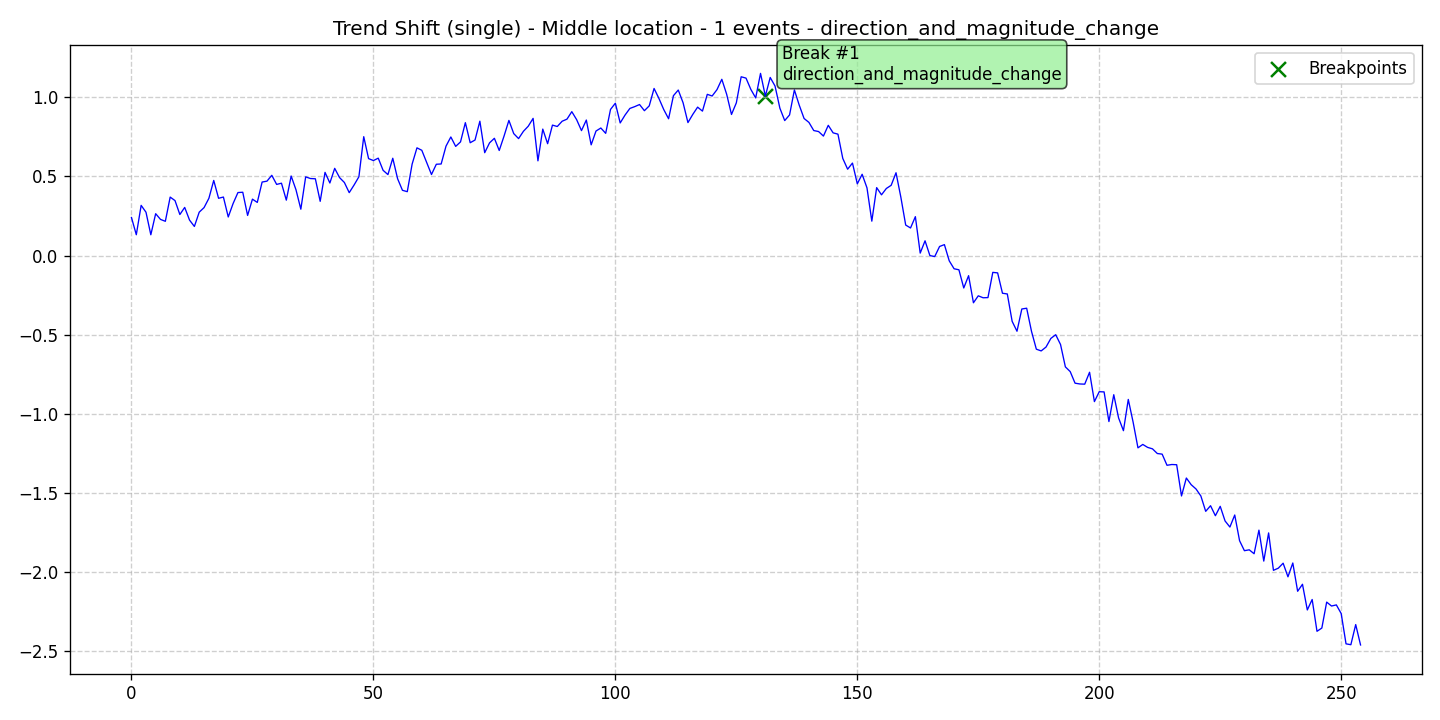

Values plotted in this chart, from the file beside it:
data, stationary, det_lin_up, det_lin_down, det_quad, det_cubic, det_exp, det_damped, stoc_trend, volatility, single_seas, multiple_seas, point_anom_single, point_anom_multi, collect_anom, context_anom, mean_shift, var_shift, trend_shift, date, is_break, is_anomaly, is_multi, location_beginning
0.2402, 0, 0, 0, 0, 0, 0, 0, 0, 0, 0, 0, 0, 0, 0, 0, 0, 0, 1, 2020-01-01, 0, 0, 0, 0
0.1315, 0, 0, 0, 0, 0, 0, 0, 0, 0, 0, 0, 0, 0, 0, 0, 0, 0, 1, 2020-01-02, 0, 0, 0, 0
0.317, 0, 0, 0, 0, 0, 0, 0, 0, 0, 0, 0, 0, 0, 0, 0, 0, 0, 1, 2020-01-03, 0, 0, 0, 0
0.2738, 0, 0, 0, 0, 0, 0, 0, 0, 0, 0, 0, 0, 0, 0, 0, 0, 0, 1, 2020-01-04, 0, 0, 0, 0
0.1312, 0, 0, 0, 0, 0, 0, 0, 0, 0, 0, 0, 0, 0, 0, 0, 0, 0, 1, 2020-01-05, 0, 0, 0, 0
0.2644, 0, 0, 0, 0, 0, 0, 0, 0, 0, 0, 0, 0, 0, 0, 0, 0, 0, 1, 2020-01-06, 0, 0, 0, 0
0.2283, 0, 0, 0, 0, 0, 0, 0, 0, 0, 0, 0, 0, 0, 0, 0, 0, 0, 1, 2020-01-07, 0, 0, 0, 0
0.2164, 0, 0, 0, 0, 0, 0, 0, 0, 0, 0, 0, 0, 0, 0, 0, 0, 0, 1, 2020-01-08, 0, 0, 0, 0
0.3694, 0, 0, 0, 0, 0, 0, 0, 0, 0, 0, 0, 0, 0, 0, 0, 0, 0, 1, 2020-01-09, 0, 0, 0, 0
0.3471, 0, 0, 0, 0, 0, 0, 0, 0, 0, 0, 0, 0, 0, 0, 0, 0, 0, 1, 2020-01-10, 0, 0, 0, 0
0.2592, 0, 0, 0, 0, 0, 0, 0, 0, 0, 0, 0, 0, 0, 0, 0, 0, 0, 1, 2020-01-11, 0, 0, 0, 0
0.3041, 0, 0, 0, 0, 0, 0, 0, 0, 0, 0, 0, 0, 0, 0, 0, 0, 0, 1, 2020-01-12, 0, 0, 0, 0
0.224, 0, 0, 0, 0, 0, 0, 0, 0, 0, 0, 0, 0, 0, 0, 0, 0, 0, 1, 2020-01-13, 0, 0, 0, 0
0.1838, 0, 0, 0, 0, 0, 0, 0, 0, 0, 0, 0, 0, 0, 0, 0, 0, 0, 1, 2020-01-14, 0, 0, 0, 0
0.274, 0, 0, 0, 0, 0, 0, 0, 0, 0, 0, 0, 0, 0, 0, 0, 0, 0, 1, 2020-01-15, 0, 0, 0, 0
0.3029, 0, 0, 0, 0, 0, 0, 0, 0, 0, 0, 0, 0, 0, 0, 0, 0, 0, 1, 2020-01-16, 0, 0, 0, 0
0.3617, 0, 0, 0, 0, 0, 0, 0, 0, 0, 0, 0, 0, 0, 0, 0, 0, 0, 1, 2020-01-17, 0, 0, 0, 0
0.4747, 0, 0, 0, 0, 0, 0, 0, 0, 0, 0, 0, 0, 0, 0, 0, 0, 0, 1, 2020-01-18, 0, 0, 0, 0
0.3618, 0, 0, 0, 0, 0, 0, 0, 0, 0, 0, 0, 0, 0, 0, 0, 0, 0, 1, 2020-01-19, 0, 0, 0, 0
0.3697, 0, 0, 0, 0, 0, 0, 0, 0, 0, 0, 0, 0, 0, 0, 0, 0, 0, 1, 2020-01-20, 0, 0, 0, 0
0.2437, 0, 0, 0, 0, 0, 0, 0, 0, 0, 0, 0, 0, 0, 0, 0, 0, 0, 1, 2020-01-21, 0, 0, 0, 0
0.3284, 0, 0, 0, 0, 0, 0, 0, 0, 0, 0, 0, 0, 0, 0, 0, 0, 0, 1, 2020-01-22, 0, 0, 0, 0
0.398, 0, 0, 0, 0, 0, 0, 0, 0, 0, 0, 0, 0, 0, 0, 0, 0, 0, 1, 2020-01-23, 0, 0, 0, 0
0.3999, 0, 0, 0, 0, 0, 0, 0, 0, 0, 0, 0, 0, 0, 0, 0, 0, 0, 1, 2020-01-24, 0, 0, 0, 0
0.2534, 0, 0, 0, 0, 0, 0, 0, 0, 0, 0, 0, 0, 0, 0, 0, 0, 0, 1, 2020-01-25, 0, 0, 0, 0
0.3563, 0, 0, 0, 0, 0, 0, 0, 0, 0, 0, 0, 0, 0, 0, 0, 0, 0, 1, 2020-01-26, 0, 0, 0, 0
0.3358, 0, 0, 0, 0, 0, 0, 0, 0, 0, 0, 0, 0, 0, 0, 0, 0, 0, 1, 2020-01-27, 0, 0, 0, 0
0.4645, 0, 0, 0, 0, 0, 0, 0, 0, 0, 0, 0, 0, 0, 0, 0, 0, 0, 1, 2020-01-28, 0, 0, 0, 0
0.4701, 0, 0, 0, 0, 0, 0, 0, 0, 0, 0, 0, 0, 0, 0, 0, 0, 0, 1, 2020-01-29, 0, 0, 0, 0
0.5069, 0, 0, 0, 0, 0, 0, 0, 0, 0, 0, 0, 0, 0, 0, 0, 0, 0, 1, 2020-01-30, 0, 0, 0, 0
0.4496, 0, 0, 0, 0, 0, 0, 0, 0, 0, 0, 0, 0, 0, 0, 0, 0, 0, 1, 2020-01-31, 0, 0, 0, 0
0.457, 0, 0, 0, 0, 0, 0, 0, 0, 0, 0, 0, 0, 0, 0, 0, 0, 0, 1, 2020-02-01, 0, 0, 0, 0
0.3501, 0, 0, 0, 0, 0, 0, 0, 0, 0, 0, 0, 0, 0, 0, 0, 0, 0, 1, 2020-02-02, 0, 0, 0, 0
0.5025, 0, 0, 0, 0, 0, 0, 0, 0, 0, 0, 0, 0, 0, 0, 0, 0, 0, 1, 2020-02-03, 0, 0, 0, 0
0.4155, 0, 0, 0, 0, 0, 0, 0, 0, 0, 0, 0, 0, 0, 0, 0, 0, 0, 1, 2020-02-04, 0, 0, 0, 0
0.2929, 0, 0, 0, 0, 0, 0, 0, 0, 0, 0, 0, 0, 0, 0, 0, 0, 0, 1, 2020-02-05, 0, 0, 0, 0
0.4972, 0, 0, 0, 0, 0, 0, 0, 0, 0, 0, 0, 0, 0, 0, 0, 0, 0, 1, 2020-02-06, 0, 0, 0, 0
0.4865, 0, 0, 0, 0, 0, 0, 0, 0, 0, 0, 0, 0, 0, 0, 0, 0, 0, 1, 2020-02-07, 0, 0, 0, 0
0.4851, 0, 0, 0, 0, 0, 0, 0, 0, 0, 0, 0, 0, 0, 0, 0, 0, 0, 1, 2020-02-08, 0, 0, 0, 0
0.3426, 0, 0, 0, 0, 0, 0, 0, 0, 0, 0, 0, 0, 0, 0, 0, 0, 0, 1, 2020-02-09, 0, 0, 0, 0
0.5256, 0, 0, 0, 0, 0, 0, 0, 0, 0, 0, 0, 0, 0, 0, 0, 0, 0, 1, 2020-02-10, 0, 0, 0, 0
0.4585, 0, 0, 0, 0, 0, 0, 0, 0, 0, 0, 0, 0, 0, 0, 0, 0, 0, 1, 2020-02-11, 0, 0, 0, 0
0.551, 0, 0, 0, 0, 0, 0, 0, 0, 0, 0, 0, 0, 0, 0, 0, 0, 0, 1, 2020-02-12, 0, 0, 0, 0
0.4927, 0, 0, 0, 0, 0, 0, 0, 0, 0, 0, 0, 0, 0, 0, 0, 0, 0, 1, 2020-02-13, 0, 0, 0, 0
0.4616, 0, 0, 0, 0, 0, 0, 0, 0, 0, 0, 0, 0, 0, 0, 0, 0, 0, 1, 2020-02-14, 0, 0, 0, 0
0.3975, 0, 0, 0, 0, 0, 0, 0, 0, 0, 0, 0, 0, 0, 0, 0, 0, 0, 1, 2020-02-15, 0, 0, 0, 0
0.4455, 0, 0, 0, 0, 0, 0, 0, 0, 0, 0, 0, 0, 0, 0, 0, 0, 0, 1, 2020-02-16, 0, 0, 0, 0
0.4978, 0, 0, 0, 0, 0, 0, 0, 0, 0, 0, 0, 0, 0, 0, 0, 0, 0, 1, 2020-02-17, 0, 0, 0, 0
0.7511, 0, 0, 0, 0, 0, 0, 0, 0, 0, 0, 0, 0, 0, 0, 0, 0, 0, 1, 2020-02-18, 0, 0, 0, 0
0.6125, 0, 0, 0, 0, 0, 0, 0, 0, 0, 0, 0, 0, 0, 0, 0, 0, 0, 1, 2020-02-19, 0, 0, 0, 0
0.6003, 0, 0, 0, 0, 0, 0, 0, 0, 0, 0, 0, 0, 0, 0, 0, 0, 0, 1, 2020-02-20, 0, 0, 0, 0
0.6154, 0, 0, 0, 0, 0, 0, 0, 0, 0, 0, 0, 0, 0, 0, 0, 0, 0, 1, 2020-02-21, 0, 0, 0, 0
0.5386, 0, 0, 0, 0, 0, 0, 0, 0, 0, 0, 0, 0, 0, 0, 0, 0, 0, 1, 2020-02-22, 0, 0, 0, 0
0.5115, 0, 0, 0, 0, 0, 0, 0, 0, 0, 0, 0, 0, 0, 0, 0, 0, 0, 1, 2020-02-23, 0, 0, 0, 0
0.6149, 0, 0, 0, 0, 0, 0, 0, 0, 0, 0, 0, 0, 0, 0, 0, 0, 0, 1, 2020-02-24, 0, 0, 0, 0
0.4853, 0, 0, 0, 0, 0, 0, 0, 0, 0, 0, 0, 0, 0, 0, 0, 0, 0, 1, 2020-02-25, 0, 0, 0, 0
0.4123, 0, 0, 0, 0, 0, 0, 0, 0, 0, 0, 0, 0, 0, 0, 0, 0, 0, 1, 2020-02-26, 0, 0, 0, 0
0.4036, 0, 0, 0, 0, 0, 0, 0, 0, 0, 0, 0, 0, 0, 0, 0, 0, 0, 1, 2020-02-27, 0, 0, 0, 0
0.5778, 0, 0, 0, 0, 0, 0, 0, 0, 0, 0, 0, 0, 0, 0, 0, 0, 0, 1, 2020-02-28, 0, 0, 0, 0
0.6806, 0, 0, 0, 0, 0, 0, 0, 0, 0, 0, 0, 0, 0, 0, 0, 0, 0, 1, 2020-02-29, 0, 0, 0, 0
... 195 more rows
